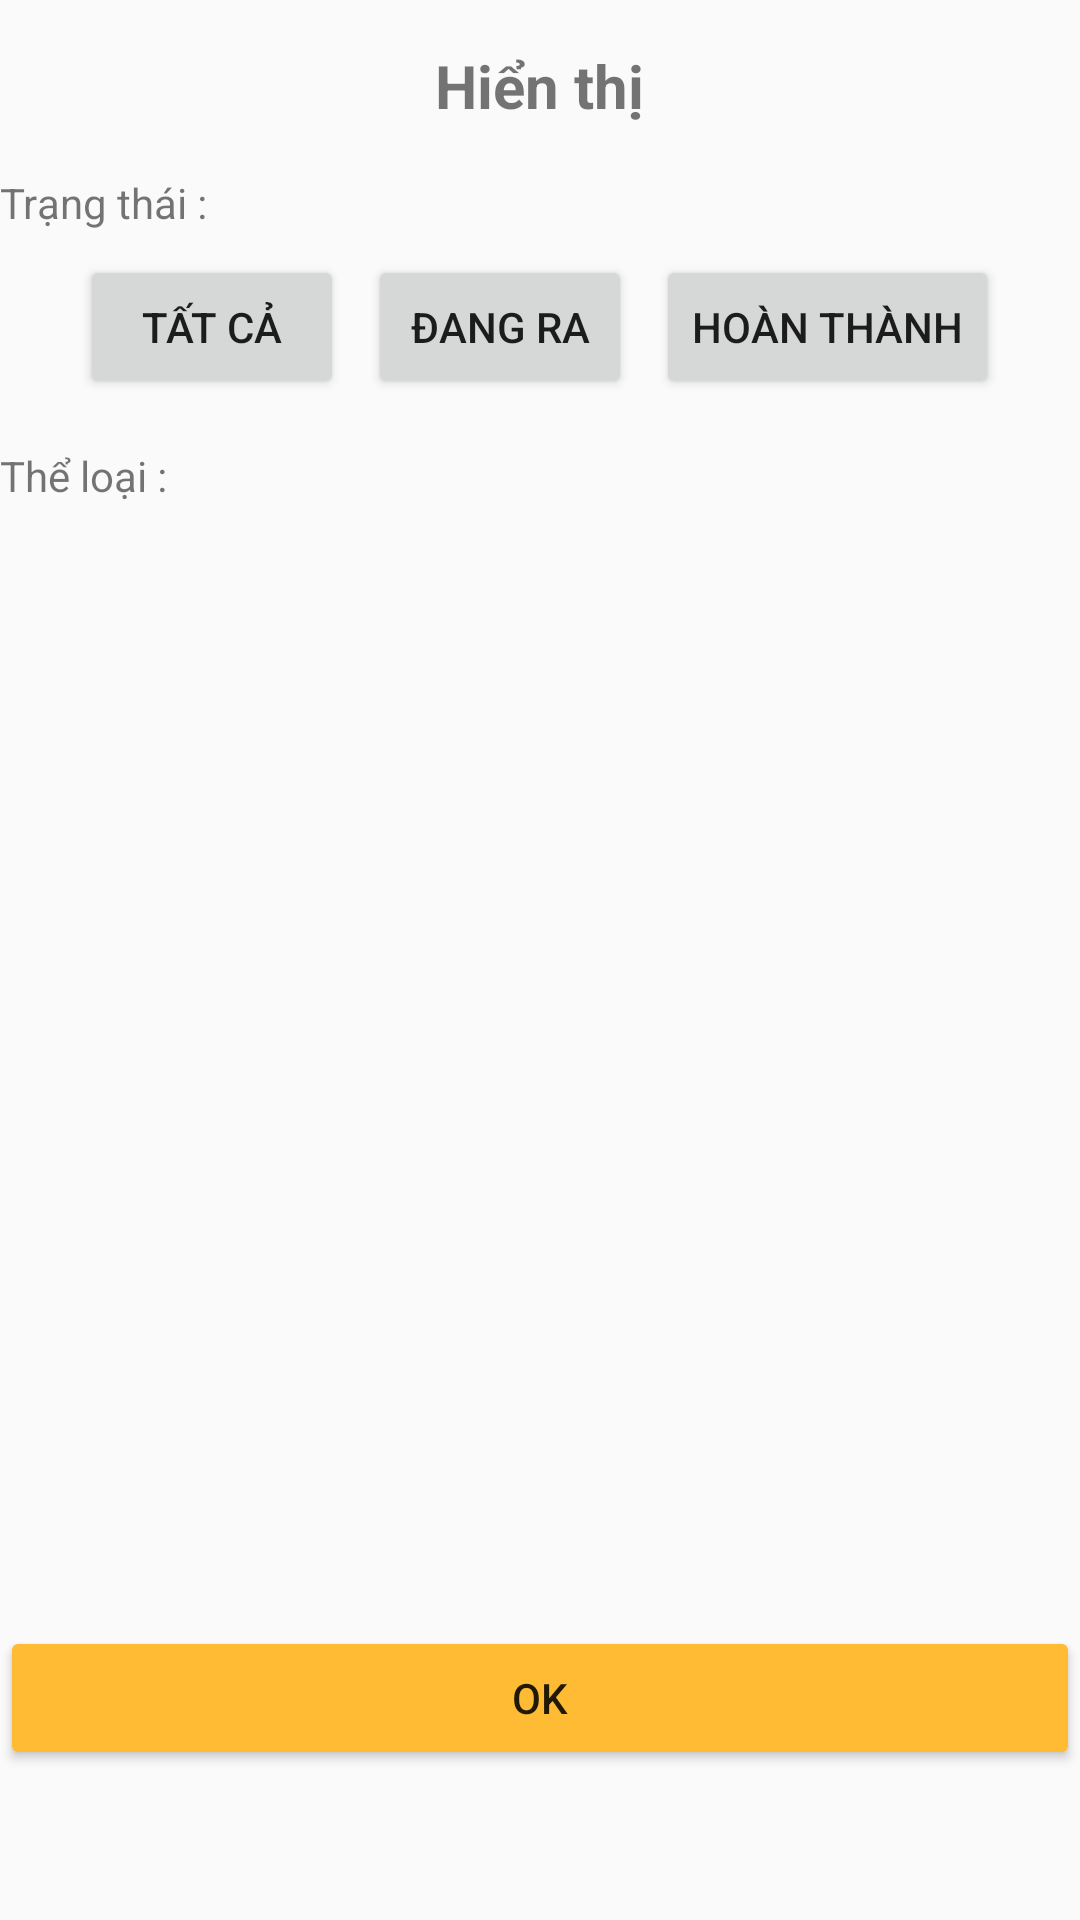

Layout XML and referenced resources for this Android screen:
<!-- AndroidManifest.xml: application theme Theme.App_truyen_do_an -->
<!-- res/layout/fragment_chon_thong_du_lieu.xml -->
<?xml version="1.0" encoding="utf-8"?>
<FrameLayout xmlns:android="http://schemas.android.com/apk/res/android"
    xmlns:tools="http://schemas.android.com/tools"
    android:layout_width="match_parent"
    android:layout_height="match_parent"
    tools:context=".ui.tim_kiem.chon_thong_du_lieu">

    <LinearLayout
        android:layout_marginTop="15dp"
        android:layout_width="match_parent"
        android:layout_height="wrap_content"
        android:orientation="vertical">
        <TextView
            android:id="@+id/txt_title"
            android:layout_width="wrap_content"
            android:layout_height="wrap_content"
            android:text="Hiển thị"
            android:textSize="20sp"
            android:textStyle="bold"
            android:layout_gravity="center_horizontal"
            android:paddingBottom="16dp"/>

        
        <TextView
            android:layout_width="wrap_content"
            android:layout_height="wrap_content"
            android:text="Trạng thái :" />

        <LinearLayout
            android:layout_width="match_parent"
            android:layout_height="wrap_content"
            android:orientation="horizontal"
            android:paddingTop="8dp"
            android:gravity="center">

            <Button
                android:id="@+id/btn_all"
                android:layout_width="wrap_content"
                android:layout_height="wrap_content"
                android:text="Tất cả" />

            <Button
                android:id="@+id/btn_ongoing"
                android:layout_width="wrap_content"
                android:layout_height="wrap_content"
                android:text="Đang ra"
                android:layout_marginStart="8dp"/>

            <Button
                android:id="@+id/btn_completed"
                android:layout_width="wrap_content"
                android:layout_height="wrap_content"
                android:text="Hoàn thành"
                android:layout_marginStart="8dp"/>

        </LinearLayout>

        <TextView
            android:layout_width="wrap_content"
            android:layout_height="wrap_content"
            android:text="Thể loại :"
            android:layout_marginTop="16dp" />

        <GridLayout
            android:id="@+id/grid_theloai"
            android:layout_width="match_parent"
            android:layout_height="wrap_content"
            android:columnCount="3"
            android:rowCount="5"
            android:orientation="horizontal"
            android:paddingTop="8dp">

            <androidx.recyclerview.widget.RecyclerView
                android:id="@+id/recyview_the_loai"
                android:layout_width="match_parent"
                android:layout_height="350dp"
                />

        </GridLayout>

        <Button
            android:id="@+id/btn_ok"
            android:layout_width="match_parent"
            android:layout_height="wrap_content"
            android:text="OK"
            android:layout_marginTop="16dp"
            android:backgroundTint="@android:color/holo_orange_light"/>
    </LinearLayout>

</FrameLayout>
<!-- resources referenced by this layout -->
<resources>
  <style name="Theme.App_truyen_do_an" parent="Theme.AppCompat.DayNight.DarkActionBar">
  
          
          <item name="colorPrimary">@color/orange</item>
          <item name="colorPrimaryVariant">@color/purple_700</item>
          <item name="colorOnPrimary">@color/white</item>
          
          <item name="colorSecondary">@color/teal_200</item>
          <item name="colorSecondaryVariant">@color/teal_700</item>
          <item name="colorOnSecondary">@color/black</item>
          
  
          
      </style>
  <color name="orange">#FF9900</color>
  <color name="purple_700">#FF3700B3</color>
  <color name="white">#FFFFFFFF</color>
  <color name="teal_200">#FF03DAC5</color>
  <color name="teal_700">#FF018786</color>
  <color name="black">#FF000000</color>
</resources>
